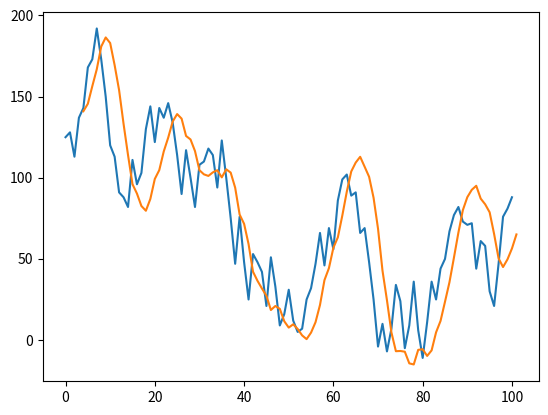

Write Python code to recreate this figure.
# Production analysis
# Forecast calcuation -Trend-adjusted Exponential Smoothing forecast
# -----------------------------------------------------------
# By Shiva Shokoohi Mehran
# [email redacted]
# [redacted]
# -----------------------------------------------------------

import matplotlib.pyplot as plt
import random as r

def forecastCalcuation(alpha,beta,r):
  x=range(1,len(r))
  t=[]
  taf=[]
  s=[]
  t = [0]*4
  taf=[0]*4
  s=[0]*4
  t.append((r[3]-r[0]) / 3)
  taf.append(r[3]+t[4])
  s.append(taf[4]+alpha*(r[4]-taf[4]))
  
  for i in range(5,len(x)+1):
    taf.append(s[i-1]+t[i-1])
    s.append(taf[i]+alpha*(r[i]-taf[i]))
    t.append(t[i-1]+beta*(taf[i]-taf[i-1]-t[i-1]))

  taf.append(s[-1]+t[-1])
  return taf

def rnd(firstNumber,count,threshold):
  col=[firstNumber]
  for i in range(0,count):
    col.append(col[-1]+r.randint(-threshold,threshold))
  return col

r=rnd(125,100,30)
forecast = forecastCalcuation(0.3,0.2,r)

plt.plot(range(0,len(r)), r)
plt.plot(range(4,len(r)+1), forecast[4:])
plt.show()